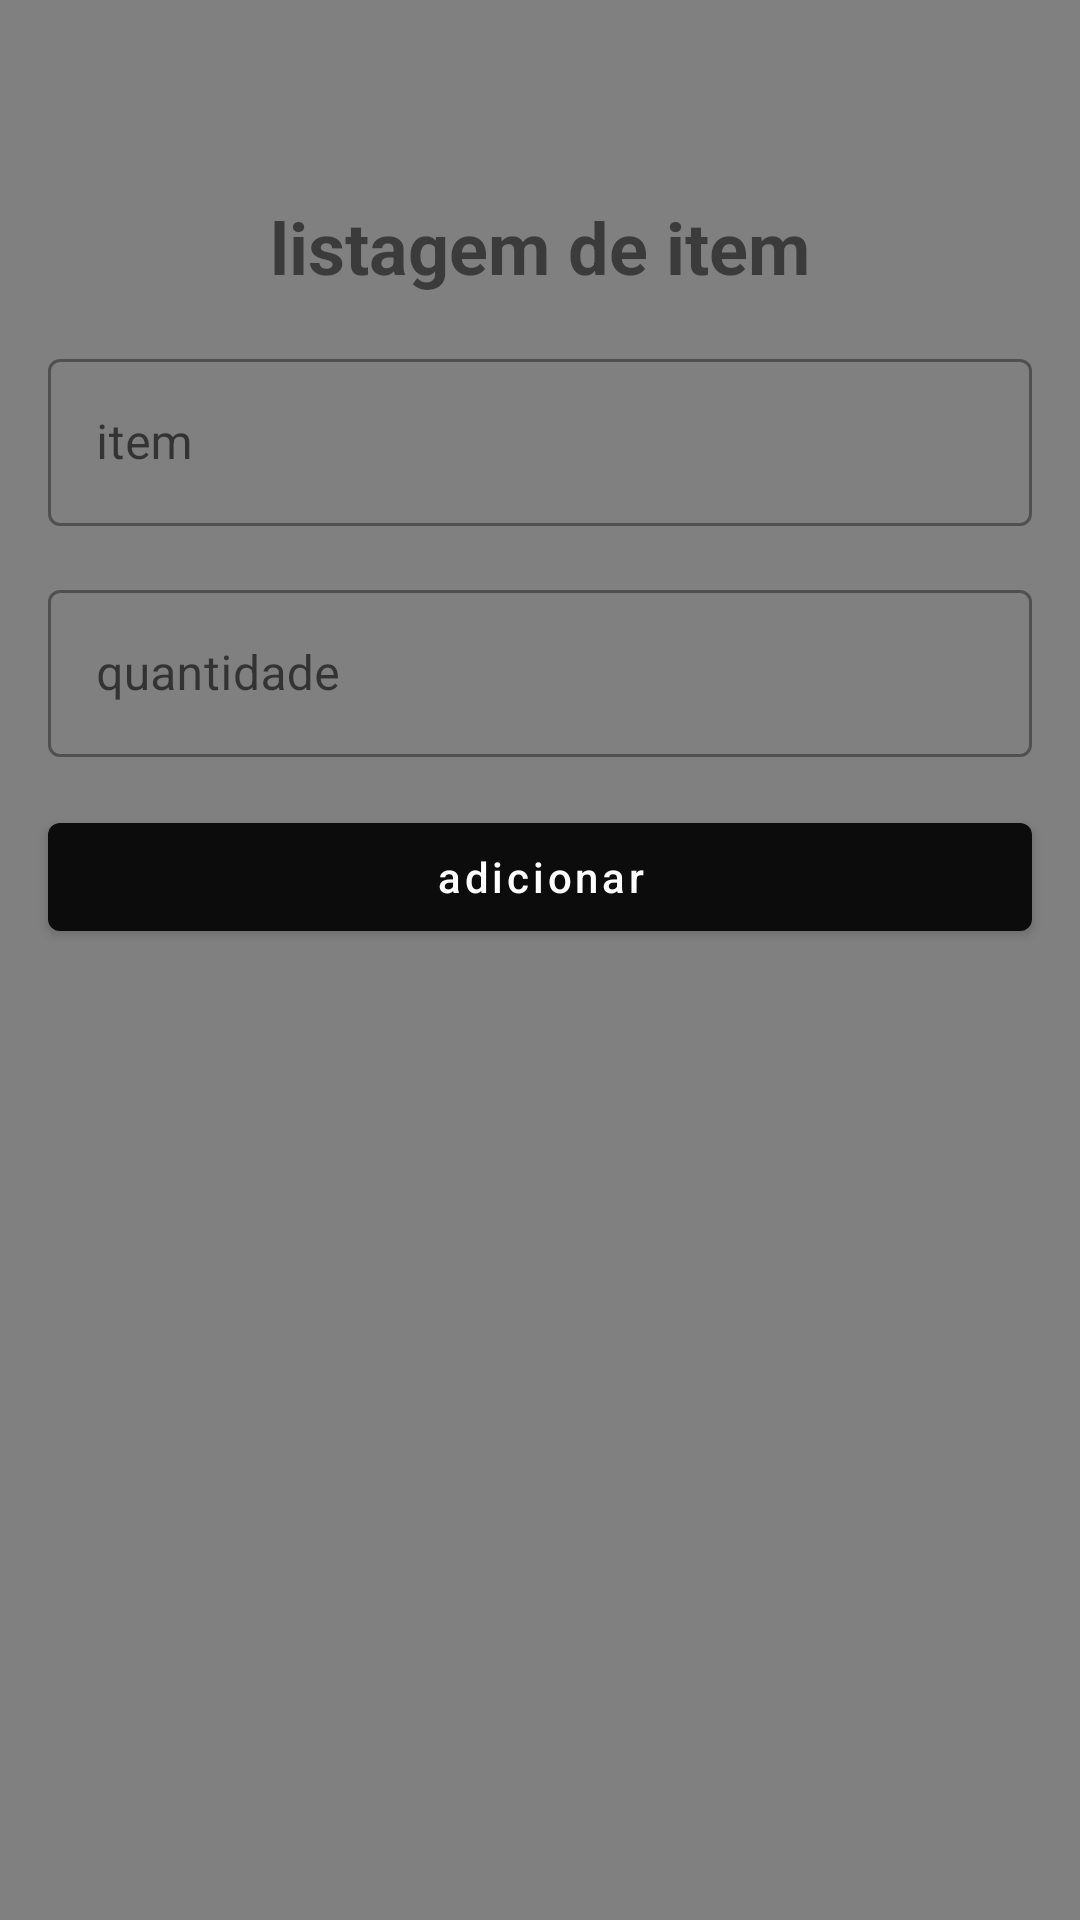

Produce the Android XML layout that renders to this screen, including the resource entries it uses.
<!-- AndroidManifest.xml: application theme Theme.ShoppingList -->
<!-- res/layout/activity_add_shopping_list.xml -->
<?xml version="1.0" encoding="utf-8"?>
<androidx.constraintlayout.widget.ConstraintLayout
    xmlns:android="http://schemas.android.com/apk/res/android"
    xmlns:app="http://schemas.android.com/apk/res-auto"
    xmlns:tools="http://schemas.android.com/tools"
    android:background="@color/fundo"
    android:layout_width="match_parent"
    android:layout_height="match_parent"
    tools:context=".ui.AddShoppingList">

    <ImageButton
        android:id="@+id/btn_close"
        android:layout_width="50dp"
        android:layout_height="50dp"
        android:background="?attr/actionBarItemBackground"
        android:src="@drawable/ic_close"
        app:layout_constraintStart_toStartOf="parent"
        app:layout_constraintTop_toTopOf="parent"
        tools:ignore="SpeakableTextPresentCheck" />
    <com.google.android.material.textview.MaterialTextView
        android:id="@+id/tv_title"
        android:layout_width="wrap_content"
        android:layout_height="wrap_content"
        android:layout_margin="16dp"
        android:text="@string/label_description_new_item"
        android:textStyle="bold"
        android:textSize="24sp"
        app:layout_constraintEnd_toEndOf="parent"
        app:layout_constraintStart_toStartOf="parent"
        app:layout_constraintTop_toBottomOf="@id/btn_close"
        />
    <com.google.android.material.textfield.TextInputLayout
        android:id="@+id/til_item"
        android:layout_width="0dp"
        android:layout_height="wrap_content"
        style="@style/Widget.MaterialComponents.TextInputLayout.OutlinedBox"
        android:layout_margin="16dp"
        android:hint="@string/label_item"
        app:layout_constraintEnd_toEndOf="parent"
        app:layout_constraintStart_toStartOf="parent"
        app:layout_constraintTop_toBottomOf="@id/tv_title">

        <com.google.android.material.textfield.TextInputEditText
            android:layout_width="match_parent"
            android:layout_height="match_parent"
            android:inputType="text"/>

    </com.google.android.material.textfield.TextInputLayout>
    <com.google.android.material.textfield.TextInputLayout
        android:id="@+id/til_quantidade"
        android:layout_width="0dp"
        android:layout_height="wrap_content"
        style="@style/Widget.MaterialComponents.TextInputLayout.OutlinedBox"
        android:layout_margin="16dp"
        android:hint="@string/label_quantidade"
        app:layout_constraintEnd_toEndOf="parent"
        app:layout_constraintStart_toStartOf="parent"
        app:layout_constraintTop_toBottomOf="@id/til_item">

        <com.google.android.material.textfield.TextInputEditText
            android:layout_width="match_parent"
            android:layout_height="match_parent"
            android:inputType="text"/>

    </com.google.android.material.textfield.TextInputLayout>
    <com.google.android.material.button.MaterialButton
        android:id="@+id/btn_adicionar"
        android:layout_width="0dp"
        android:layout_height="wrap_content"
        android:layout_margin="16dp"
        android:text="@string/label_adicionar"
        android:inputType="number"
        app:layout_constraintEnd_toEndOf="parent"
        app:layout_constraintStart_toStartOf="parent"
        app:layout_constraintTop_toBottomOf="@id/til_quantidade"
        />


</androidx.constraintlayout.widget.ConstraintLayout>
<!-- resources referenced by this layout -->
<resources>
  <color name="fundo">#808080</color>
  <string name="label_adicionar">adicionar</string>
  <string name="label_description_new_item">listagem de item</string>
  <string name="label_item">item</string>
  <string name="label_quantidade">quantidade</string>
  <style name="Theme.ShoppingList" parent="Theme.MaterialComponents.DayNight.NoActionBar">
          
          <item name="colorPrimary">@color/purple_500</item>
          <item name="colorPrimaryVariant">#1E1D20</item>
          <item name="colorOnPrimary">@color/white</item>
          
          <item name="colorSecondary">#1E1D20</item>
          <item name="colorSecondaryVariant">@color/teal_700</item>
          <item name="colorOnSecondary">@color/white</item>
          
          <item name="android:statusBarColor" tools:targetApi="l">?attr/colorPrimaryVariant</item>
          
      </style>
  <color name="purple_500">#0C0C0C</color>
  <color name="white">#FFFFFFFF</color>
  <color name="teal_700">#FF018786</color>
</resources>
